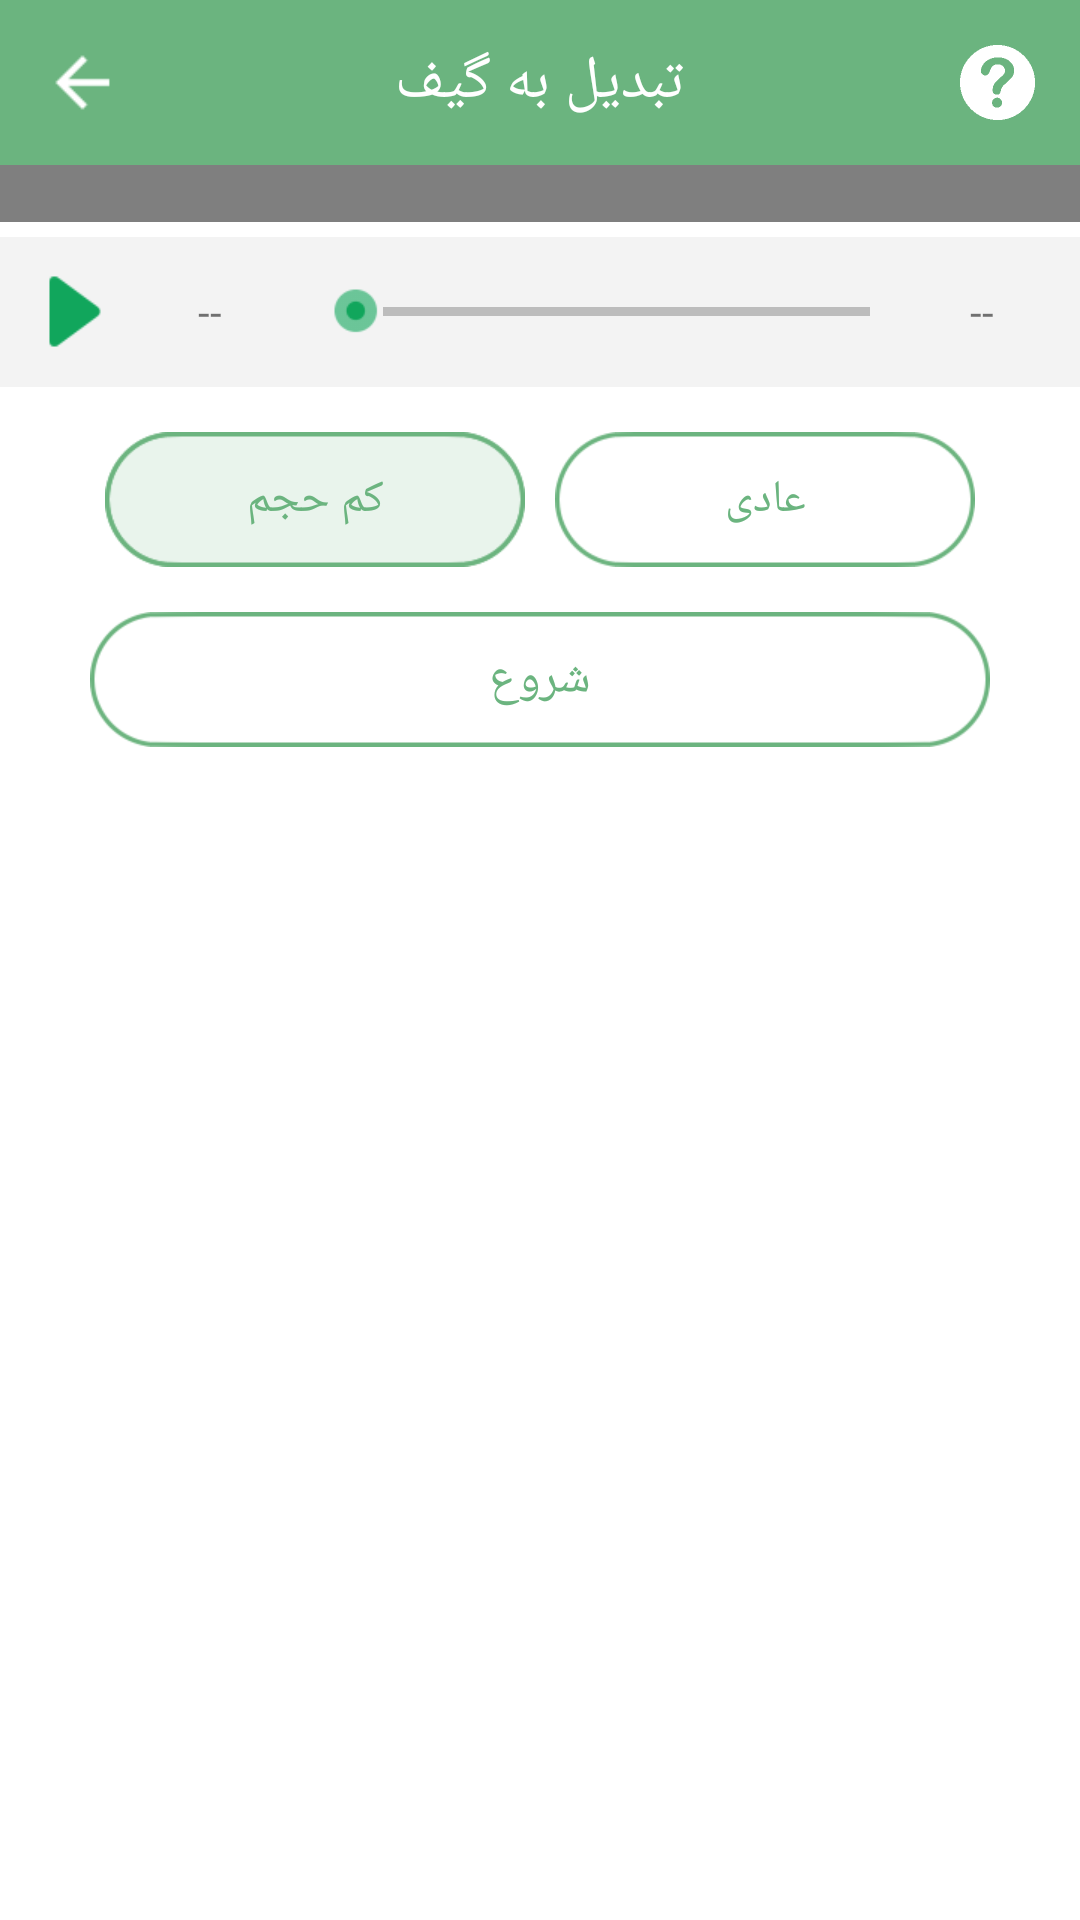

Write the Android layout XML for this screen, with the resource values it uses.
<!-- AndroidManifest.xml: application theme AppTheme -->
<!-- res/layout/gif_view.xml -->
<?xml version="1.0" encoding="utf-8"?>
<LinearLayout xmlns:android="http://schemas.android.com/apk/res/android"
    android:layout_width="fill_parent"
    android:layout_height="fill_parent"
    android:background="@color/white"
    android:orientation="vertical">

    <RelativeLayout
        android:id="@+id/tab"
        android:layout_width="match_parent"
        android:layout_height="55dp"
        android:background="@color/app_color">

        <ImageView
            android:id="@+id/btnBack"
            android:layout_width="55dp"
            android:layout_height="match_parent"
            android:layout_alignParentLeft="true"
            android:layout_gravity="center_vertical"
            android:background="@drawable/btn_selector"
            android:padding="15dp"
            android:src="@drawable/back_unpresed" />

        <ImageView
            android:id="@+id/btnSetting"
            android:layout_width="55dp"
            android:layout_height="match_parent"
            android:layout_alignParentRight="true"
            android:layout_gravity="center_vertical"
            android:background="@drawable/btn_selector"
            android:padding="15dp"
            android:src="@drawable/menu_help" />

        <TextView
            android:id="@+id/tvt"
            android:layout_width="wrap_content"
            android:layout_height="wrap_content"
            android:layout_centerInParent="true"
            android:text="تبدیل به گیف"
            android:textColor="@color/white"
            android:textSize="@dimen/header_text_size" />
    </RelativeLayout>

    <ScrollView
        android:layout_width="wrap_content"
        android:layout_height="wrap_content">

        <LinearLayout
            android:layout_width="fill_parent"
            android:layout_height="wrap_content"
            android:orientation="vertical">

            <RelativeLayout
                android:id="@+id/rl_videoplayer"
                android:layout_width="fill_parent"
                android:layout_height="wrap_content">

                <VideoView
                    android:id="@+id/videoView1"
                    android:layout_width="fill_parent"
                    android:layout_height="wrap_content" />

                <ScrollView
                    android:layout_width="match_parent"
                    android:layout_height="wrap_content">

                    <TextView
                        android:id="@+id/error"
                        android:layout_width="wrap_content"
                        android:layout_height="wrap_content"
                        android:gravity="center" />
                </ScrollView>
            </RelativeLayout>

            <LinearLayout
                android:layout_width="fill_parent"
                android:layout_height="50dp"
                android:layout_marginTop="5.0dip"
                android:background="@drawable/seekbar_bg"
                android:orientation="horizontal"
                android:weightSum="9.0">

                <RelativeLayout
                    android:layout_width="0.0dip"
                    android:layout_height="fill_parent"
                    android:layout_gravity="left"
                    android:layout_weight="1.0">

                    <Button
                        android:id="@+id/buttonply"
                        android:layout_width="35.0dip"
                        android:layout_height="35.0dip"
                        android:layout_alignParentLeft="true"
                        android:layout_marginLeft="10dp"
                        android:layout_centerInParent="true"
                        android:background="@drawable/play" />
                </RelativeLayout>

                <RelativeLayout
                    android:layout_width="0.0dip"
                    android:layout_height="fill_parent"
                    android:layout_weight="1.5">

                    <TextView
                        android:id="@+id/left_pointer"
                        android:layout_width="wrap_content"
                        android:layout_height="wrap_content"
                        android:layout_centerInParent="true"
                        android:layout_marginLeft="5.0dip"
                        android:text="--" />
                </RelativeLayout>

                <RelativeLayout
                    android:layout_width="0.0dip"
                    android:layout_height="fill_parent"
                    android:layout_weight="5.0">

                    <SeekBar
                        android:id="@+id/sbVideo"
                        android:layout_width="fill_parent"
                        android:layout_height="wrap_content"
                        android:layout_centerInParent="true"
                        android:maxHeight="3.0dip"
                        android:minHeight="3.0dip"
                        android:paddingLeft="@dimen/default_margin"
                        android:paddingRight="@dimen/default_margin"
                        android:progressDrawable="@drawable/thumblerseek1"
                        android:thumb="@drawable/seekbar_thumb"
                        android:thumbOffset="0.0dip" />
                </RelativeLayout>

                <RelativeLayout
                    android:layout_width="0.0dip"
                    android:layout_height="fill_parent"
                    android:layout_gravity="right"
                    android:layout_weight="1.5">

                    <TextView
                        android:id="@+id/right_pointer"
                        android:layout_width="match_parent"
                        android:layout_height="match_parent"
                        android:layout_alignParentRight="true"
                        android:layout_centerInParent="true"
                        android:layout_marginRight="5.0dip"
                        android:gravity="center"
                        android:text="--" />
                </RelativeLayout>
            </LinearLayout>

            <RelativeLayout
                android:layout_width="match_parent"
                android:layout_height="wrap_content"
                android:layout_marginLeft="30dp"
                android:layout_marginRight="30dp"
                android:layout_marginBottom="15dp"
                android:layout_marginTop="15dp">

                <LinearLayout
                    android:layout_width="match_parent"
                    android:layout_height="wrap_content"
                    android:id="@+id/li1"
                    android:orientation="horizontal">

                    <TextView
                        android:id="@+id/f_1"
                        android:layout_width="0dp"
                        android:layout_height="wrap_content"
                        android:layout_weight="1"
                        android:layout_marginLeft="5dp"
                        android:layout_marginRight="5dp"
                        android:background="@drawable/btn_on"
                        android:gravity="center"
                        android:text="کم حجم"
                        android:textColor="@color/app_color"
                        android:textSize="15sp" />

                    <TextView
                        android:id="@+id/f_2"
                        android:layout_width="0dp"
                        android:layout_height="wrap_content"
                        android:layout_weight="1"
                        android:layout_marginLeft="5dp"
                        android:layout_marginRight="5dp"
                        android:background="@drawable/btn_off"
                        android:gravity="center"
                        android:text="عادی"
                        android:textColor="@color/app_color"
                        android:textSize="15sp" />
                </LinearLayout>

            </RelativeLayout>

            <LinearLayout
                android:id="@+id/ll_videoformat"
                android:layout_width="fill_parent"
                android:layout_height="wrap_content"
                android:layout_marginBottom="15dp"
                android:orientation="vertical">

                <TextView
                    android:id="@+id/trimbut"
                    android:layout_width="match_parent"
                    android:layout_height="wrap_content"
                    android:layout_gravity="center_horizontal"
                    android:layout_marginLeft="30dp"
                    android:layout_marginRight="30dp"
                    android:background="@drawable/btn_org_selector"
                    android:gravity="center"
                    android:text="شروع"
                    android:textColor="@color/app_color"
                    android:textSize="16sp" />
            </LinearLayout>

        </LinearLayout>
    </ScrollView>
</LinearLayout>
<!-- resources referenced by this layout -->
<resources>
  <color name="app_color">#6bb47f</color>
  <color name="white">#ffffffff</color>
  <dimen name="default_margin">20.0dip</dimen>
  <dimen name="header_text_size">18.0dip</dimen>
  <!-- drawable back_unpresed: png bitmap (drawable-xhdpi, 195 bytes) -->
  <!-- drawable btn_org_selector (drawable) -->
  <?xml version="1.0" encoding="utf-8"?>
  <selector
    xmlns:android="http://schemas.android.com/apk/res/android">
      <item android:state_pressed="true" android:drawable="@drawable/btn_on" />
      <item android:state_selected="true" android:drawable="@drawable/btn_on" />
      <item android:state_focused="true" android:drawable="@drawable/btn_on" />
      <item android:drawable="@drawable/btn_off" />
  </selector>
  <!-- drawable btn_selector (drawable) -->
  <?xml version="1.0" encoding="utf-8"?>
  <selector
    xmlns:android="http://schemas.android.com/apk/res/android">
      <item android:state_pressed="true" android:drawable="@color/app_color_hint" />
      <item android:state_selected="true" android:drawable="@color/app_color_hint" />
      <item android:state_focused="true" android:drawable="@color/app_color_hint" />
      <item android:drawable="@android:color/transparent" />
  </selector>
  <!-- drawable menu_help: png bitmap (drawable-xhdpi, 625 bytes) -->
  <!-- drawable play: png bitmap (drawable-xhdpi, 382 bytes) -->
  <!-- drawable seekbar_bg: png bitmap (drawable-xhdpi, 103 bytes) -->
  <!-- drawable seekbar_thumb: png bitmap (drawable-xhdpi, 346 bytes) -->
  <!-- drawable thumblerseek1 (drawable) -->
  <?xml version="1.0" encoding="utf-8"?>
  <layer-list
    xmlns:android="http://schemas.android.com/apk/res/android">
      <item android:id="@android:id/background" android:drawable="@drawable/seekbar_empty" />
      <item android:id="@android:id/progress" android:drawable="@drawable/seekbar_fill" />
  </layer-list>
  <style name="AppTheme" parent="Theme.AppCompat.Light.NoActionBar">
          <item name="android:statusBarColor">@color/p2</item>
      </style>
  <color name="app_color_hint">#6493d1ae</color>
  <!-- drawable seekbar_empty: png bitmap (drawable-xhdpi, 128 bytes) -->
  <!-- drawable seekbar_fill: png bitmap (drawable-xhdpi, 128 bytes) -->
  <color name="p2">#63a675</color>
</resources>
